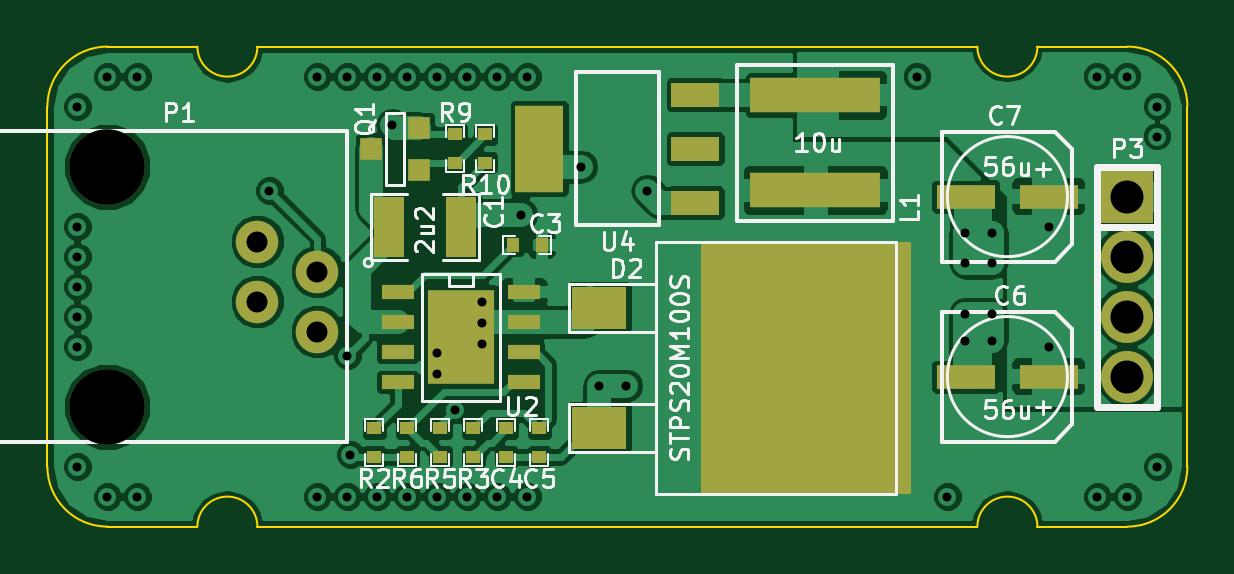
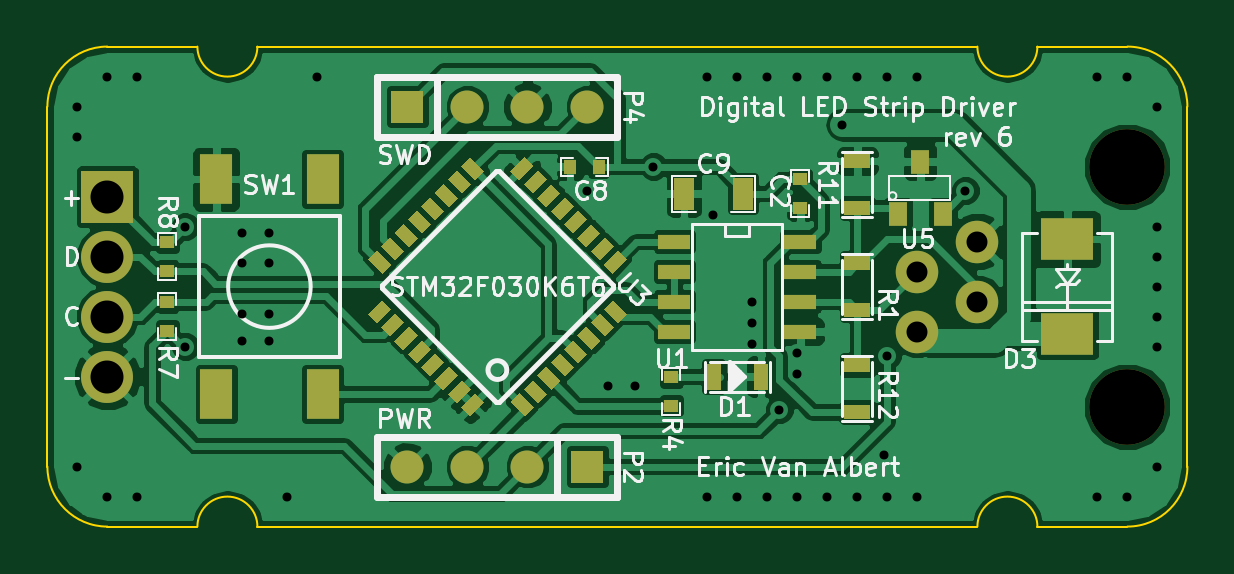
Circuit board: 9 layer files. Board 48.3 x 20.3 mm.
- bottom_copper: unified-B_Cu.gbl (76140 bytes)
- bottom_mask: unified-B_Mask.gbs (8391 bytes)
- bottom_silk: unified-B_SilkS.gbo (24374 bytes)
- outline: unified-Edge_Cuts.gbr (1052 bytes)
- top_copper: unified-F_Cu.gtl (67193 bytes)
- top_mask: unified-F_Mask.gts (1804 bytes)
- top_silk: unified-F_SilkS.gto (19568 bytes)
- drill: unified-NPTH.drl (193 bytes)
- drill: unified.drl (1017 bytes)

=== bottom_copper: unified-B_Cu.gbl (76140 bytes, source omitted) ===
=== bottom_mask: unified-B_Mask.gbs (8391 bytes, source omitted) ===
=== bottom_silk: unified-B_SilkS.gbo (24374 bytes, source omitted) ===
=== outline: unified-Edge_Cuts.gbr ===
G04 (created by PCBNEW (2013-mar-13)-testing) date Wed 10 Jun 2015 12:05:28 AM EDT*
%MOIN*%
G04 Gerber Fmt 3.4, Leading zero omitted, Abs format*
%FSLAX34Y34*%
G01*
G70*
G90*
G04 APERTURE LIST*
%ADD10C,0.005906*%
%ADD11C,0.003937*%
G04 APERTURE END LIST*
G54D10*
G54D11*
X46500Y-42000D02*
X45000Y-42000D01*
X59500Y-42000D02*
X47500Y-42000D01*
X60500Y-42000D02*
X62000Y-42000D01*
X60500Y-50000D02*
X62000Y-50000D01*
X47500Y-50000D02*
X59500Y-50000D01*
X45000Y-50000D02*
X46500Y-50000D01*
X60500Y-50000D02*
G75*
G03X59500Y-50000I-500J0D01*
G74*
G01*
X47500Y-50000D02*
G75*
G03X46500Y-50000I-500J0D01*
G74*
G01*
X46500Y-42000D02*
G75*
G03X47500Y-42000I500J0D01*
G74*
G01*
X59500Y-42000D02*
G75*
G03X60500Y-42000I500J0D01*
G74*
G01*
X62000Y-50000D02*
G75*
G03X63000Y-49000I0J1000D01*
G74*
G01*
X63000Y-43000D02*
G75*
G03X62000Y-42000I-1000J0D01*
G74*
G01*
X63000Y-43000D02*
X63000Y-49000D01*
X44000Y-49000D02*
G75*
G03X45000Y-50000I1000J0D01*
G74*
G01*
X45000Y-42000D02*
G75*
G03X44000Y-43000I0J-1000D01*
G74*
G01*
X44000Y-43000D02*
X44000Y-49000D01*
M02*

=== top_copper: unified-F_Cu.gtl (67193 bytes, source omitted) ===
=== top_mask: unified-F_Mask.gts ===
G04 (created by PCBNEW (2013-mar-13)-testing) date Wed 10 Jun 2015 12:05:28 AM EDT*
%MOIN*%
G04 Gerber Fmt 3.4, Leading zero omitted, Abs format*
%FSLAX34Y34*%
G01*
G70*
G90*
G04 APERTURE LIST*
%ADD10C,0.005906*%
%ADD11R,0.098425X0.039370*%
%ADD12R,0.086614X0.086614*%
%ADD13C,0.086614*%
%ADD14R,0.080000X0.144000*%
%ADD15R,0.080000X0.040000*%
%ADD16C,0.125984*%
%ADD17C,0.070866*%
%ADD18R,0.350000X0.420000*%
%ADD19R,0.090000X0.070000*%
%ADD20R,0.216535X0.059055*%
%ADD21R,0.050000X0.100000*%
%ADD22R,0.021654X0.023622*%
%ADD23R,0.023622X0.021654*%
%ADD24R,0.055100X0.023600*%
%ADD25R,0.110200X0.157500*%
%ADD26R,0.036000X0.036000*%
G04 APERTURE END LIST*
G54D10*
G54D11*
X60688Y-44500D03*
X59311Y-44500D03*
G54D12*
X62000Y-44500D03*
G54D13*
X62000Y-45500D03*
X62000Y-46500D03*
X62000Y-47500D03*
G54D14*
X52200Y-43700D03*
G54D15*
X54800Y-43700D03*
X54800Y-42800D03*
X54800Y-44600D03*
G54D16*
X45000Y-44000D03*
X45000Y-48000D03*
G54D17*
X47500Y-45250D03*
X48500Y-45750D03*
X47500Y-46250D03*
X48500Y-46750D03*
G54D18*
X56650Y-47350D03*
G54D19*
X53200Y-46350D03*
X53200Y-48350D03*
G54D20*
X56800Y-44387D03*
X56800Y-42812D03*
G54D21*
X49700Y-45000D03*
X50900Y-45000D03*
G54D22*
X51763Y-45300D03*
X52236Y-45300D03*
G54D23*
X51650Y-48363D03*
X51650Y-48836D03*
X52200Y-48363D03*
X52200Y-48836D03*
X49450Y-48363D03*
X49450Y-48836D03*
X51100Y-48363D03*
X51100Y-48836D03*
X50550Y-48363D03*
X50550Y-48836D03*
X50000Y-48363D03*
X50000Y-48836D03*
G54D24*
X51937Y-46087D03*
X49837Y-46087D03*
X51937Y-46587D03*
X51937Y-47087D03*
X51937Y-47587D03*
X49837Y-46587D03*
X49837Y-47087D03*
X49837Y-47587D03*
G54D25*
X50887Y-46837D03*
G54D11*
X60688Y-47500D03*
X59311Y-47500D03*
G54D26*
X50200Y-43350D03*
X50200Y-44050D03*
X49400Y-43700D03*
G54D23*
X50800Y-43463D03*
X50800Y-43936D03*
X51300Y-43463D03*
X51300Y-43936D03*
M02*

=== top_silk: unified-F_SilkS.gto (19568 bytes, source omitted) ===
=== drill: unified-NPTH.drl ===
M48
;DRILL file {Pcbnew (2013-mar-13)-testing} date Wed 10 Jun 2015 12:05:30 AM EDT
;FORMAT={-:-/ absolute / inch / decimal}
FMAT,2
INCH,TZ
T1C0.126
%
G90
G05
M72
T1
X4.5Y-4.4
X4.5Y-4.8
T0
M30

=== drill: unified.drl ===
M48
;DRILL file {Pcbnew (2013-mar-13)-testing} date Wed 10 Jun 2015 12:05:30 AM EDT
;FORMAT={-:-/ absolute / inch / decimal}
FMAT,2
INCH,TZ
T1C0.015
T2C0.035
T3C0.055
%
G90
G05
M72
T1
X4.45Y-4.3
X4.45Y-4.5
X4.45Y-4.55
X4.45Y-4.6
X4.45Y-4.65
X4.45Y-4.7
X4.45Y-4.9
X4.5Y-4.25
X4.5Y-4.95
X4.55Y-4.25
X4.55Y-4.95
X4.77Y-4.44
X4.85Y-4.25
X4.85Y-4.95
X4.9Y-4.25
X4.9Y-4.715
X4.9Y-4.95
X4.905Y-4.88
X4.95Y-4.25
X4.95Y-4.95
X4.975Y-4.33
X5.Y-4.25
X5.Y-4.95
X5.05Y-4.25
X5.05Y-4.71
X5.05Y-4.745
X5.05Y-4.95
X5.08Y-4.805
X5.1Y-4.25
X5.1Y-4.95
X5.125Y-4.625
X5.125Y-4.66
X5.125Y-4.695
X5.15Y-4.25
X5.15Y-4.95
X5.19Y-4.48
X5.2Y-4.25
X5.2Y-4.95
X5.29Y-4.4
X5.32Y-4.765
X5.365Y-4.765
X5.4Y-4.44
X5.85Y-4.25
X5.9Y-4.95
X5.93Y-4.51
X5.93Y-4.56
X5.93Y-4.645
X5.93Y-4.69
X5.975Y-4.51
X5.975Y-4.56
X5.975Y-4.645
X5.975Y-4.69
X6.07Y-4.5
X6.07Y-4.7
X6.15Y-4.25
X6.15Y-4.95
X6.2Y-4.25
X6.2Y-4.95
X6.25Y-4.3
X6.25Y-4.35
X6.25Y-4.9
T2
X4.75Y-4.525
X4.75Y-4.625
X4.85Y-4.575
X4.85Y-4.675
T3
X6.2Y-4.45
X6.2Y-4.55
X6.2Y-4.65
X6.2Y-4.75
T0
M30
